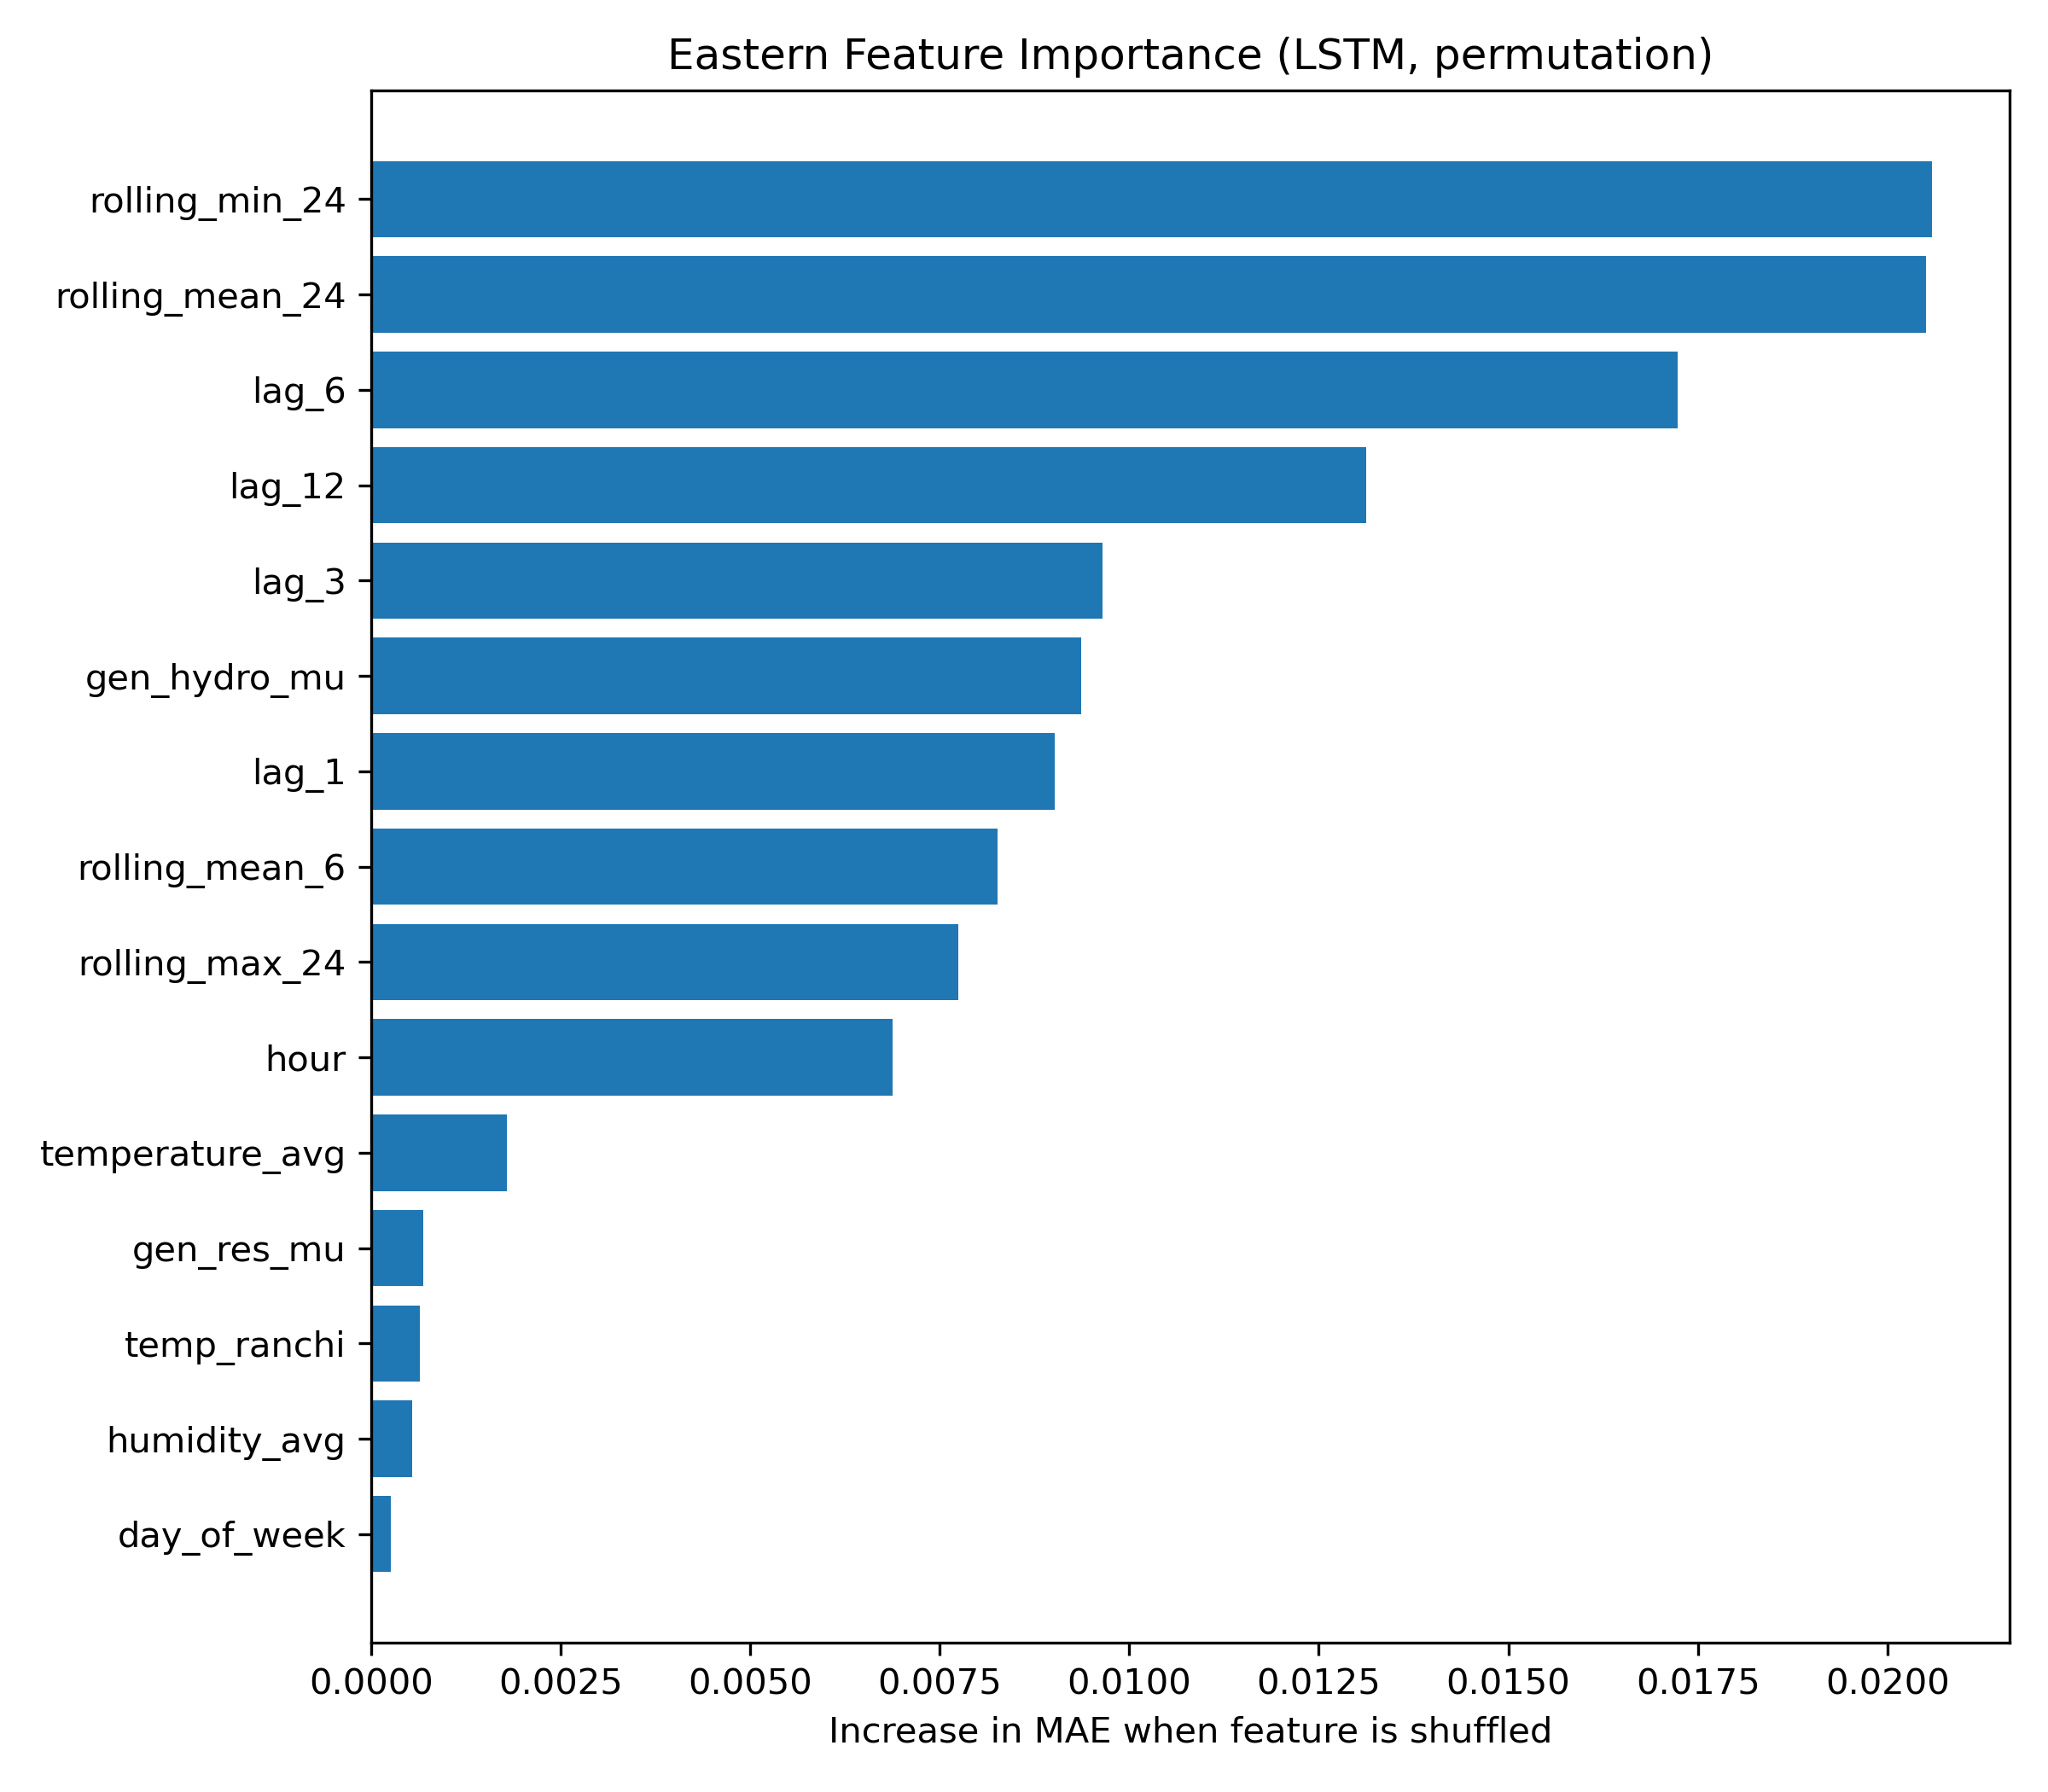

The data file committed next to this chart (first rows):
Feature, Importance
rolling_min_24, 0.02058
rolling_mean_24, 0.02051
lag_6, 0.01723
lag_12, 0.01312
lag_3, 0.009648
gen_hydro_mu, 0.009371
lag_1, 0.009018
rolling_mean_6, 0.008264
rolling_max_24, 0.007745
hour, 0.00688
temperature_avg, 0.001793
gen_res_mu, 0.0006922
temp_ranchi, 0.0006478
humidity_avg, 0.0005434
day_of_week, 0.0002617
temp_kolkata, 0.0002078
day, 6.95058254588446e-05
temp_patna, 7.707345977644997e-06
share_res_pct, -1.2598905158728302e-06
is_weekend, -6.0435720285127725e-05
rolling_std_24, -8.128061251858054e-05
gen_total_mu, -9.622576820315226e-05
lag_168, -0.0002612
lag_24, -0.0002816
share_nonfossil_pct, -0.0005566
wind_speed_avg, -0.0005755
month, -0.0006615
gen_coal_mu, -0.0007481
temp_bhubaneswar, -0.001344
cloud_cover_avg, -0.001467
lag_48, -0.002623
